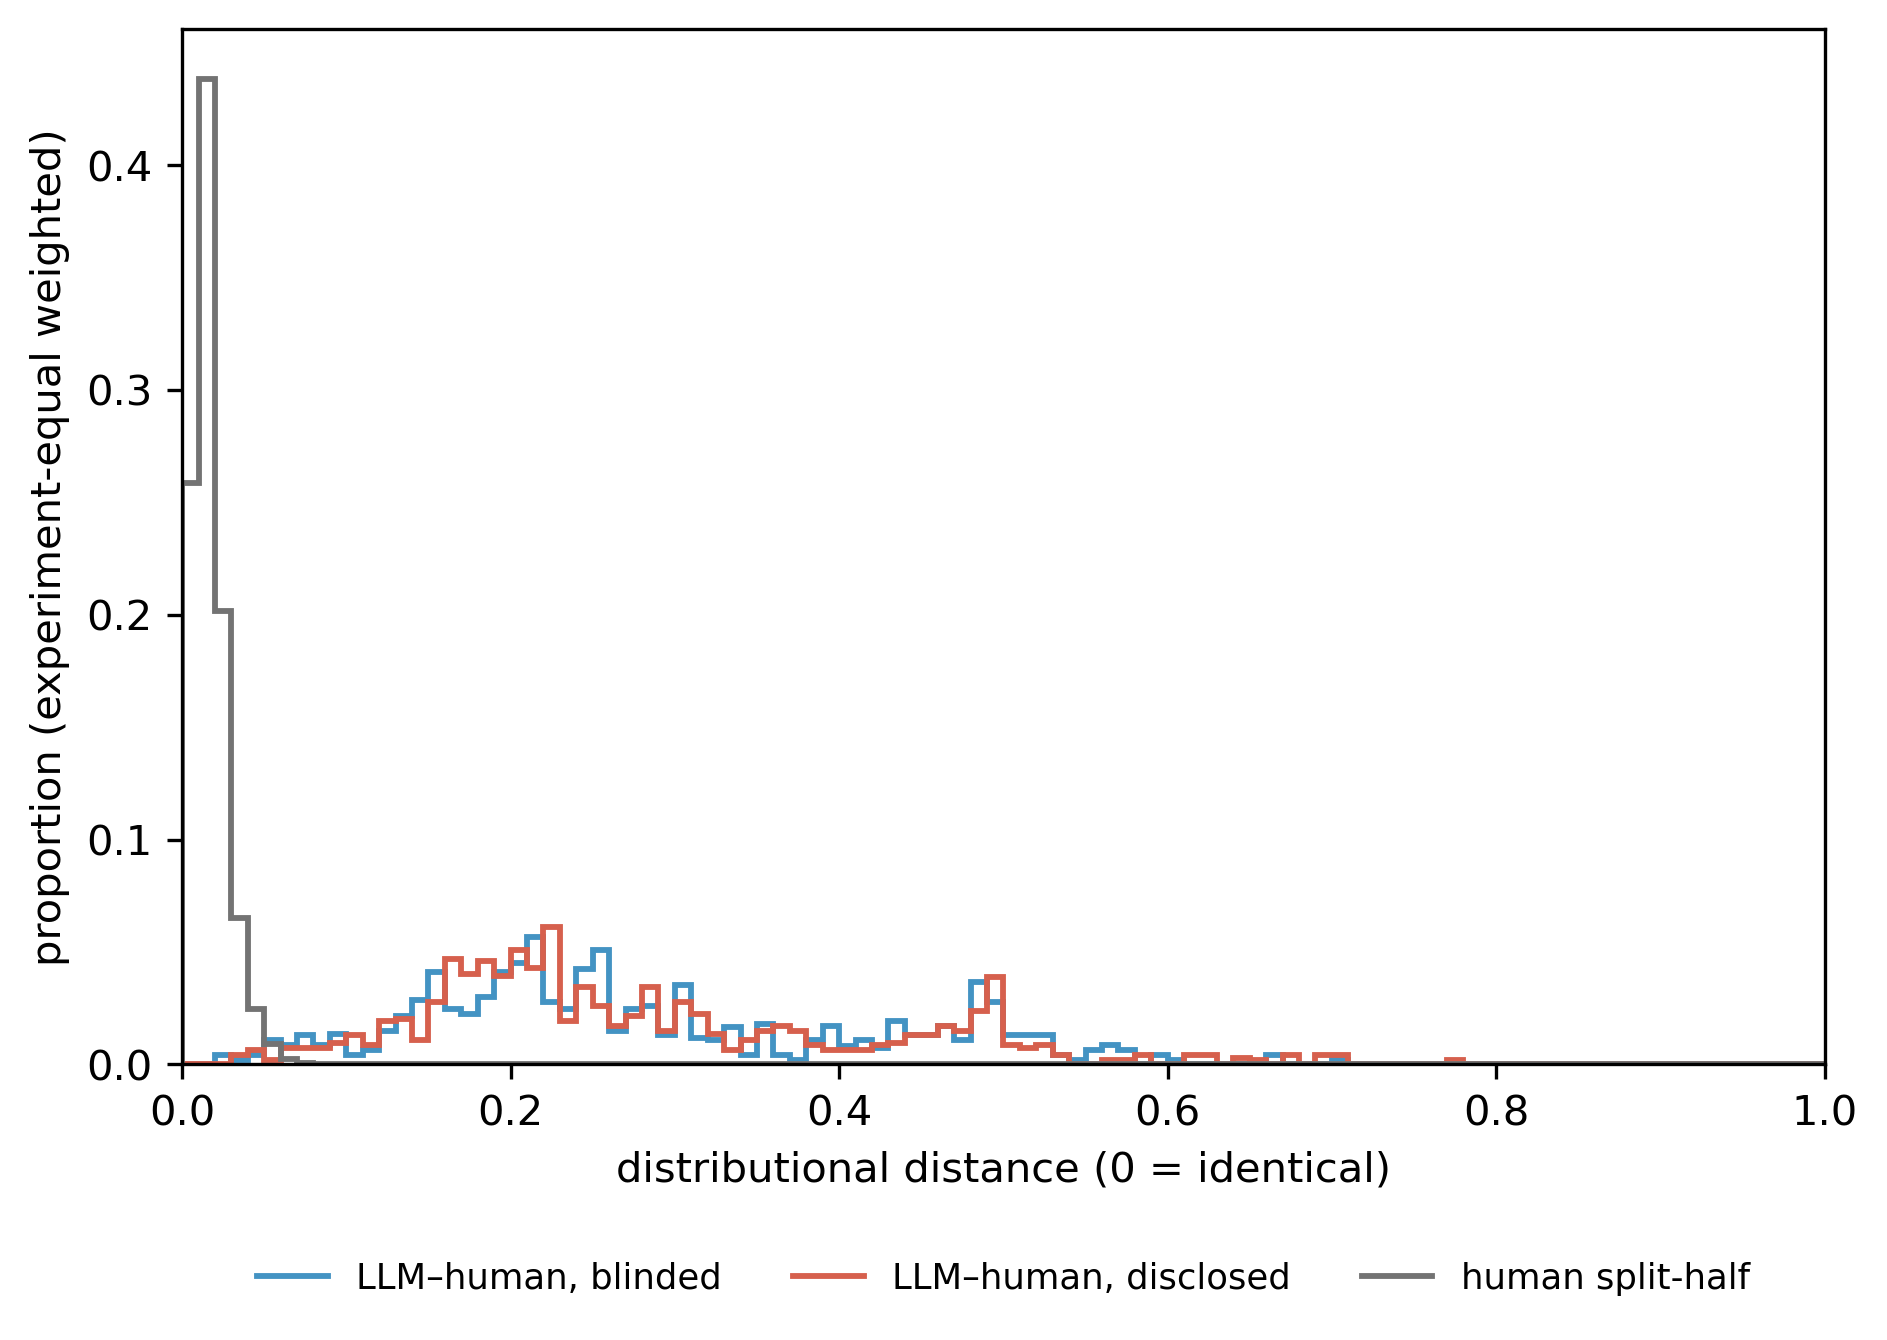

Values plotted in this chart, from the file beside it:
series, bin_left, bin_right, proportion
LLM–human, blinded, 0.02, 0.03, 0.004301
LLM–human, blinded, 0.03, 0.04, 0.002151
LLM–human, blinded, 0.04, 0.05, 0.004301
LLM–human, blinded, 0.05, 0.06, 0.01075
LLM–human, blinded, 0.06, 0.07, 0.008602
LLM–human, blinded, 0.07, 0.08, 0.0129
LLM–human, blinded, 0.08, 0.09, 0.008602
LLM–human, blinded, 0.09, 0.1, 0.01369
LLM–human, blinded, 0.1, 0.11, 0.004301
LLM–human, blinded, 0.11, 0.12, 0.006452
LLM–human, blinded, 0.12, 0.13, 0.01505
LLM–human, blinded, 0.13, 0.14, 0.02151
LLM–human, blinded, 0.14, 0.15, 0.02874
LLM–human, blinded, 0.15, 0.16, 0.04106
LLM–human, blinded, 0.16, 0.17, 0.02444
LLM–human, blinded, 0.17, 0.18, 0.02229
LLM–human, blinded, 0.18, 0.19, 0.03011
LLM–human, blinded, 0.19, 0.2, 0.04086
LLM–human, blinded, 0.2, 0.21, 0.04516
LLM–human, blinded, 0.21, 0.22, 0.0567
LLM–human, blinded, 0.22, 0.23, 0.02796
LLM–human, blinded, 0.23, 0.24, 0.02444
LLM–human, blinded, 0.24, 0.25, 0.04242
LLM–human, blinded, 0.25, 0.26, 0.05103
LLM–human, blinded, 0.26, 0.27, 0.01505
LLM–human, blinded, 0.27, 0.28, 0.02444
LLM–human, blinded, 0.28, 0.29, 0.02581
LLM–human, blinded, 0.29, 0.3, 0.0129
LLM–human, blinded, 0.3, 0.31, 0.03519
LLM–human, blinded, 0.31, 0.32, 0.01153
LLM–human, blinded, 0.32, 0.33, 0.01075
LLM–human, blinded, 0.33, 0.34, 0.01662
LLM–human, blinded, 0.34, 0.35, 0.004301
LLM–human, blinded, 0.35, 0.36, 0.01799
LLM–human, blinded, 0.36, 0.37, 0.004301
LLM–human, blinded, 0.37, 0.38, 0.002151
LLM–human, blinded, 0.38, 0.39, 0.01075
LLM–human, blinded, 0.39, 0.4, 0.0172
LLM–human, blinded, 0.4, 0.41, 0.008016
LLM–human, blinded, 0.41, 0.42, 0.01075
LLM–human, blinded, 0.42, 0.43, 0.007234
LLM–human, blinded, 0.43, 0.44, 0.01935
LLM–human, blinded, 0.44, 0.45, 0.0129
LLM–human, blinded, 0.45, 0.46, 0.0129
LLM–human, blinded, 0.46, 0.47, 0.0172
LLM–human, blinded, 0.47, 0.48, 0.01075
LLM–human, blinded, 0.48, 0.49, 0.03656
LLM–human, blinded, 0.49, 0.5, 0.02796
LLM–human, blinded, 0.5, 0.51, 0.0129
LLM–human, blinded, 0.51, 0.52, 0.0129
LLM–human, blinded, 0.52, 0.53, 0.0129
LLM–human, blinded, 0.53, 0.54, 0.004301
LLM–human, blinded, 0.54, 0.55, 0.002151
LLM–human, blinded, 0.55, 0.56, 0.006452
LLM–human, blinded, 0.56, 0.57, 0.008602
LLM–human, blinded, 0.57, 0.58, 0.006452
LLM–human, blinded, 0.59, 0.6, 0.004301
LLM–human, blinded, 0.6, 0.61, 0.002151
LLM–human, blinded, 0.66, 0.67, 0.004301
LLM–human, blinded, 0.7, 0.71, 0.002151
... 71 more rows
